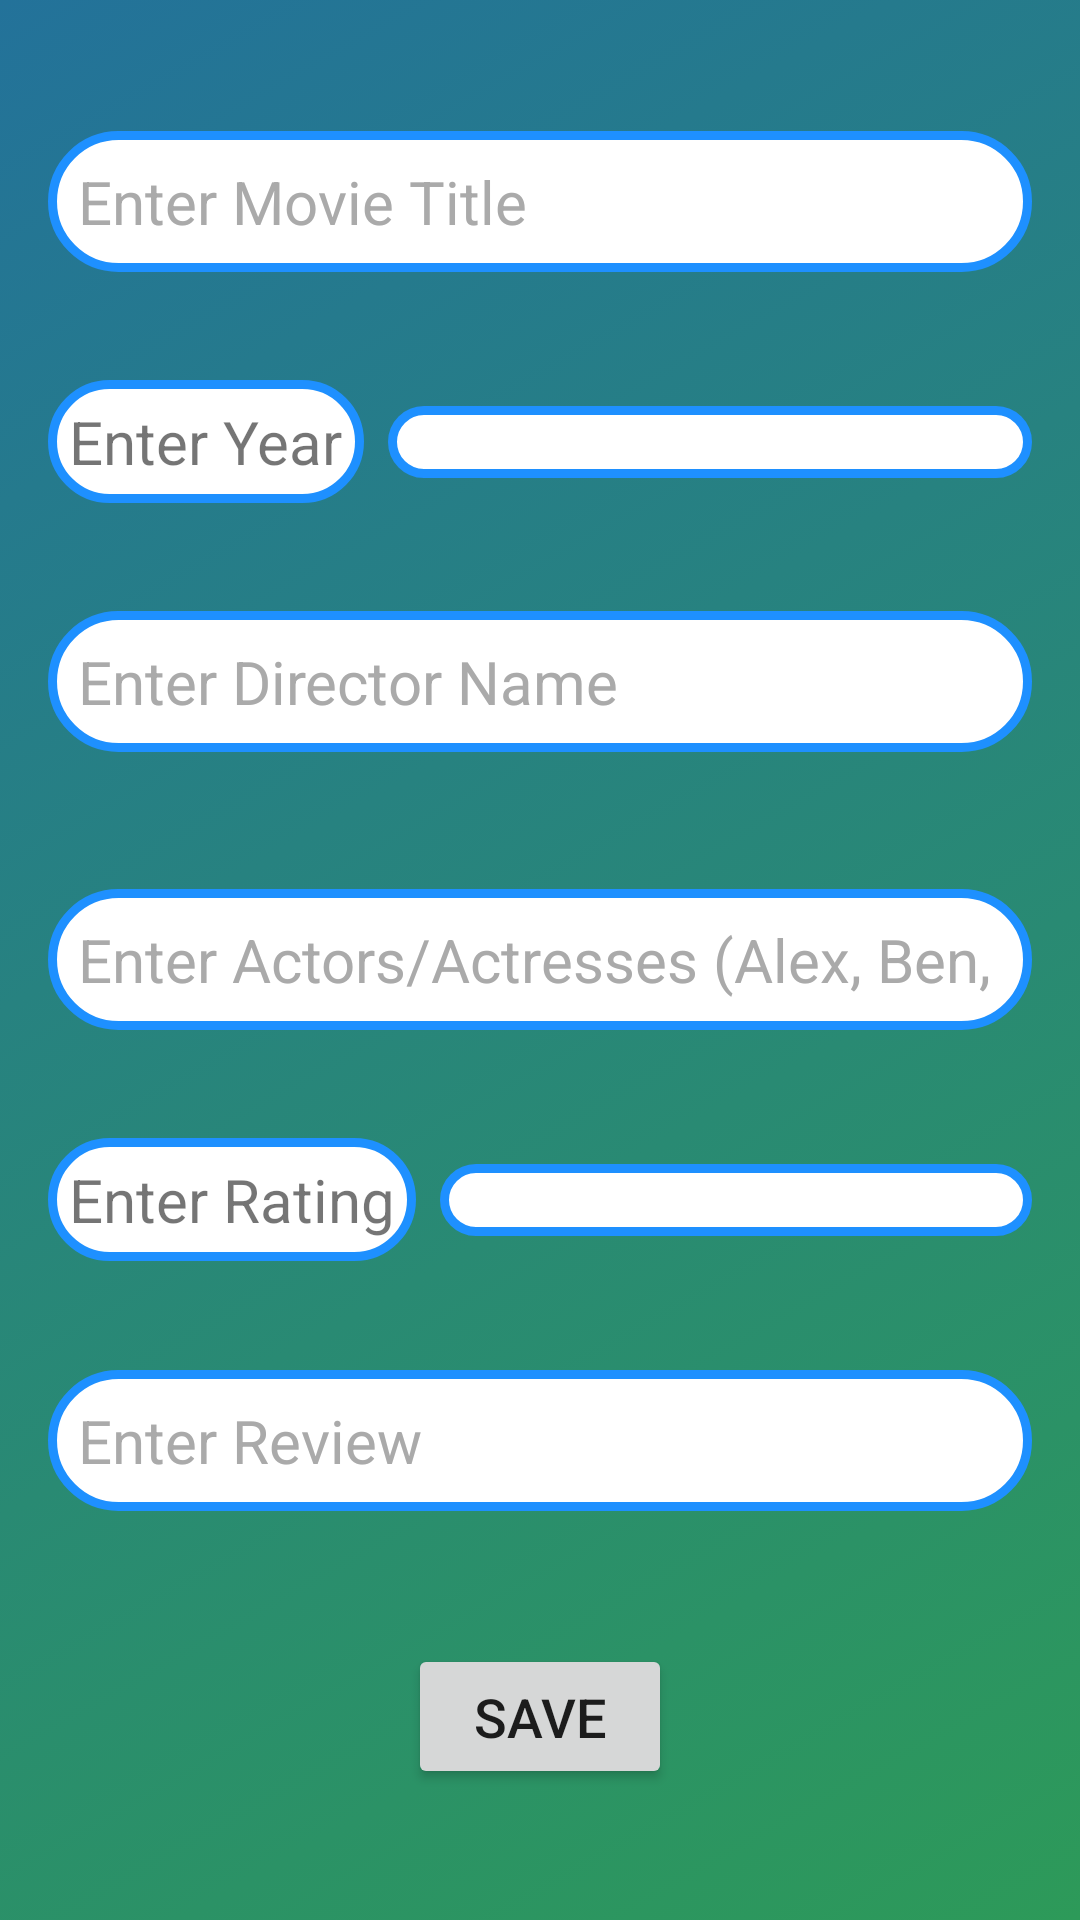

Produce the Android XML layout that renders to this screen, including the resource entries it uses.
<!-- AndroidManifest.xml: application theme Theme.MovieDiary -->
<!-- res/layout/activity_register_movie.xml -->
<?xml version="1.0" encoding="utf-8"?>
<androidx.constraintlayout.widget.ConstraintLayout xmlns:android="http://schemas.android.com/apk/res/android"
    xmlns:app="http://schemas.android.com/apk/res-auto"
    xmlns:tools="http://schemas.android.com/tools"
    android:layout_width="match_parent"
    android:layout_height="match_parent"
    android:background="@drawable/gradientbackground"
    tools:context=".RegisterMovie">

    <EditText
        android:id="@+id/title_edittext"
        android:layout_width="0dp"
        android:layout_height="wrap_content"
        android:layout_marginStart="16dp"
        android:layout_marginLeft="16dp"
        android:layout_marginTop="20dp"
        android:layout_marginEnd="16dp"
        android:layout_marginRight="16dp"
        android:layout_marginBottom="21dp"
        android:background="@drawable/rounded_corner_rectangle"
        android:ems="10"
        android:hint="Enter Movie Title"
        android:inputType="textPersonName"
        android:padding="10dp"
        android:textColor="@color/black"
        android:textColorHint="@android:color/darker_gray"
        android:textSize="20sp"
        app:layout_constraintBottom_toTopOf="@+id/year_spinner"
        app:layout_constraintEnd_toEndOf="parent"
        app:layout_constraintStart_toStartOf="parent"
        app:layout_constraintTop_toTopOf="parent" />

    <Spinner
        android:id="@+id/year_spinner"
        android:layout_width="0dp"
        android:layout_height="wrap_content"
        android:layout_marginStart="8dp"
        android:layout_marginLeft="8dp"
        android:layout_marginEnd="16dp"
        android:layout_marginRight="16dp"
        android:layout_marginBottom="21dp"
        android:background="@drawable/rounded_corner_rectangle"
        android:ems="10"
        android:inputType="textPersonName"
        android:padding="12dp"
        android:textColor="@color/black"
        android:textColorHint="@android:color/darker_gray"
        android:textSize="20sp"
        app:layout_constraintBottom_toTopOf="@+id/director_edittext"
        app:layout_constraintEnd_toEndOf="parent"
        app:layout_constraintStart_toEndOf="@+id/textView"
        app:layout_constraintTop_toBottomOf="@+id/title_edittext" />

    <EditText
        android:id="@+id/director_edittext"
        android:layout_width="0dp"
        android:layout_height="wrap_content"
        android:layout_marginStart="16dp"
        android:layout_marginLeft="16dp"
        android:layout_marginEnd="16dp"
        android:layout_marginRight="16dp"
        android:layout_marginBottom="22dp"
        android:background="@drawable/rounded_corner_rectangle"
        android:ems="10"
        android:hint="Enter Director Name"
        android:inputType="textPersonName"
        android:padding="10dp"
        android:textColor="@color/black"
        android:textColorHint="@android:color/darker_gray"
        android:textSize="20sp"
        app:layout_constraintBottom_toTopOf="@+id/actors_edittext"
        app:layout_constraintEnd_toEndOf="parent"
        app:layout_constraintStart_toStartOf="parent"
        app:layout_constraintTop_toBottomOf="@+id/year_spinner" />

    <EditText
        android:id="@+id/actors_edittext"
        android:layout_width="0dp"
        android:layout_height="wrap_content"
        android:layout_marginStart="16dp"
        android:layout_marginLeft="16dp"
        android:layout_marginEnd="16dp"
        android:layout_marginRight="16dp"
        android:layout_marginBottom="21dp"
        android:background="@drawable/rounded_corner_rectangle"
        android:ems="10"
        android:hint="Enter Actors/Actresses (Alex, Ben, etc...)"
        android:inputType="textPersonName"
        android:padding="10dp"
        android:textColor="@color/black"
        android:textColorHint="@android:color/darker_gray"
        android:textSize="20sp"
        app:layout_constraintBottom_toTopOf="@+id/rating_spinner"
        app:layout_constraintEnd_toEndOf="parent"
        app:layout_constraintStart_toStartOf="parent"
        app:layout_constraintTop_toBottomOf="@+id/director_edittext" />

    <Spinner
        android:id="@+id/rating_spinner"
        android:layout_width="0dp"
        android:layout_height="wrap_content"
        android:layout_marginStart="8dp"
        android:layout_marginLeft="8dp"
        android:layout_marginEnd="16dp"
        android:layout_marginRight="16dp"
        android:layout_marginBottom="21dp"
        android:background="@drawable/rounded_corner_rectangle"
        android:ems="10"
        android:inputType="textPersonName"
        android:padding="12dp"
        android:textColor="@color/black"
        android:textColorHint="@android:color/darker_gray"
        android:textSize="20sp"
        app:layout_constraintBottom_toTopOf="@+id/review_edittext"
        app:layout_constraintEnd_toEndOf="parent"
        app:layout_constraintStart_toEndOf="@+id/textView2"
        app:layout_constraintTop_toBottomOf="@+id/actors_edittext" />

    <EditText
        android:id="@+id/review_edittext"
        android:layout_width="0dp"
        android:layout_height="wrap_content"
        android:layout_marginStart="16dp"
        android:layout_marginLeft="16dp"
        android:layout_marginEnd="16dp"
        android:layout_marginRight="16dp"
        android:layout_marginBottom="21dp"
        android:background="@drawable/rounded_corner_rectangle"
        android:ems="10"
        android:hint="Enter Review"
        android:inputType="textPersonName"
        android:padding="10dp"
        android:textColor="@color/black"
        android:textColorHint="@android:color/darker_gray"
        android:textSize="20sp"
        app:layout_constraintBottom_toTopOf="@+id/save_button"
        app:layout_constraintEnd_toEndOf="parent"
        app:layout_constraintHorizontal_bias="0.0"
        app:layout_constraintStart_toStartOf="parent"
        app:layout_constraintTop_toBottomOf="@+id/rating_spinner" />

    <Button
        android:id="@+id/save_button"
        android:layout_width="wrap_content"
        android:layout_height="wrap_content"
        android:layout_marginBottom="20dp"
        android:padding="12dp"
        android:text="Save"
        android:onClick="saveMovie"
        android:textSize="18sp"
        app:cornerRadius="10dp"
        app:layout_constraintBottom_toBottomOf="parent"
        app:layout_constraintEnd_toEndOf="parent"
        app:layout_constraintStart_toStartOf="parent"
        app:layout_constraintTop_toBottomOf="@+id/review_edittext"
        app:strokeColor="@color/white"
        app:strokeWidth="2dp" />

    <TextView
        android:id="@+id/textView"
        android:layout_width="wrap_content"
        android:layout_height="wrap_content"
        android:layout_marginStart="16dp"
        android:layout_marginLeft="16dp"
        android:background="@drawable/rounded_corner_rectangle"
        android:text="Enter Year"
        android:textSize="20sp"
        app:layout_constraintBottom_toTopOf="@+id/director_edittext"
        app:layout_constraintStart_toStartOf="parent"
        app:layout_constraintTop_toBottomOf="@+id/title_edittext" />

    <TextView
        android:id="@+id/textView2"
        android:layout_width="wrap_content"
        android:layout_height="wrap_content"
        android:layout_marginStart="16dp"
        android:layout_marginLeft="16dp"
        android:background="@drawable/rounded_corner_rectangle"
        android:text="Enter Rating"
        android:textSize="20sp"
        app:layout_constraintBottom_toTopOf="@+id/review_edittext"
        app:layout_constraintStart_toStartOf="parent"
        app:layout_constraintTop_toBottomOf="@+id/actors_edittext" />
</androidx.constraintlayout.widget.ConstraintLayout>
<!-- resources referenced by this layout -->
<resources>
  <color name="black">#FF000000</color>
  <color name="white">#FFFFFFFF</color>
  <!-- drawable gradientbackground (drawable) -->
  <?xml version="1.0" encoding="utf-8"?>
  <selector xmlns:android="http://schemas.android.com/apk/res/android">
      <item>
          <shape
              xmlns:android="http://schemas.android.com/apk/res/android"
              android:shape="rectangle">
              <gradient
                  android:startColor="#ff2d9a59"
                  android:endColor="#ff23729a"
                  android:angle="135" />
          </shape>
      </item>
  </selector>
  <!-- drawable rounded_corner_rectangle (drawable) -->
  <?xml version="1.0" encoding="utf-8"?>
  <shape
      xmlns:android="http://schemas.android.com/apk/res/android"
      android:shape="rectangle">
  
      <corners android:radius="25dp" />
  
      
      <stroke android:width="3dp" android:color="@color/purple_500" />
  
      
      <solid android:color="@color/white" />
  
      <padding
          android:top="7dp"
          android:right="7dp"
          android:bottom="7dp"
          android:left="7dp" />
  
  </shape>
  <style name="Theme.MovieDiary" parent="Theme.MaterialComponents.DayNight.DarkActionBar">
          
          <item name="colorPrimary">@color/purple_500</item>
          <item name="colorPrimaryVariant">@color/purple_700</item>
          <item name="colorOnPrimary">@color/white</item>
          
          <item name="colorSecondary">@color/teal_200</item>
          <item name="colorSecondaryVariant">@color/teal_700</item>
          <item name="colorOnSecondary">@color/black</item>
          
          <item name="android:statusBarColor" tools:targetApi="l">?attr/colorPrimaryVariant</item>
          
  
      </style>
  <color name="purple_500">#1E90FF</color>
  <color name="purple_700">#000080</color>
  <color name="teal_200">#FF03DAC5</color>
  <color name="teal_700">#FF018786</color>
</resources>
